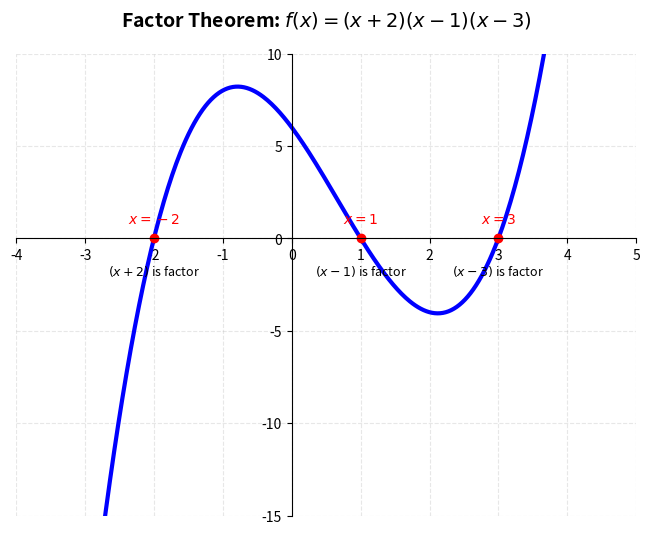
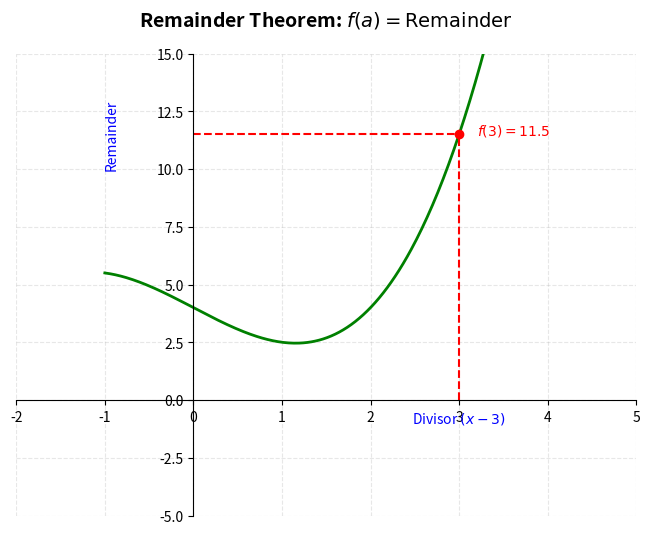

Recreate these plots in Python, in order.
import matplotlib.pyplot as plt
import numpy as np
import os
import sys

def setup_canvas(ax, title, x_range=(-5, 5), y_range=(-10, 10)):
    ax.spines['left'].set_position('zero')
    ax.spines['bottom'].set_position('zero')
    ax.spines['right'].set_color('none')
    ax.spines['top'].set_color('none')
    ax.set_aspect('auto')
    ax.set_xlim(x_range)
    ax.set_ylim(y_range)
    ax.set_title(title, fontsize=14, fontweight='bold', pad=20)
    ax.grid(True, linestyle='--', alpha=0.3)

def gen_cubic_roots(output_path):
    fig, ax = plt.subplots(figsize=(8, 6))
    setup_canvas(ax, r"Factor Theorem: $f(x) = (x+2)(x-1)(x-3)$", x_range=(-4, 5), y_range=(-15, 10))
    
    x = np.linspace(-3.5, 4.5, 400)
    y = (x + 2) * (x - 1) * (x - 3)
    ax.plot(x, y, 'b-', lw=3)
    
    # Intercepts
    roots = [-2, 1, 3]
    for r in roots:
        ax.plot(r, 0, 'ro')
        ax.text(r, 0.8, f"$x={r}$", ha='center', color='red', fontweight='bold')
        ax.text(r, -2, f"$(x{'+' if r<0 else '-'}{abs(r)})$ is factor", ha='center', fontsize=9)
        
    plt.savefig(output_path, bbox_inches='tight', dpi=150)
    plt.close()

def gen_remainder_theorem(output_path):
    fig, ax = plt.subplots(figsize=(8, 6))
    setup_canvas(ax, r"Remainder Theorem: $f(a) = \text{Remainder}$", x_range=(-2, 5), y_range=(-5, 15))
    
    x = np.linspace(-1, 5, 400)
    y = 0.5*x**3 - 2*x + 4
    ax.plot(x, y, 'g-', lw=2)
    
    # Let divisor be (x-3), substitute x=3
    a = 3
    fa = 0.5*3**3 - 2*3 + 4 # 13.5 - 6 + 4 = 11.5
    
    ax.plot(a, fa, 'ro')
    ax.vlines(a, 0, fa, color='red', linestyle='--')
    ax.hlines(fa, 0, a, color='red', linestyle='--')
    
    ax.text(a + 0.2, fa, f"$f(3) = 11.5$", fontweight='bold', color='red')
    ax.text(a, -1, r"Divisor $(x-3)$", ha='center', color='blue')
    ax.text(-1, fa, r"Remainder", va='center', color='blue', rotation=90)
    
    plt.savefig(output_path, bbox_inches='tight', dpi=150)
    plt.close()

def gen_division_algorithm(output_path):
    fig, ax = plt.subplots(figsize=(10, 4))
    ax.axis('off')
    
    # Visual Box for P(x) = D(x)Q(x) + R
    rect_style = dict(boxstyle='round', facecolor='white', edgecolor='black', alpha=0.8)
    
    ax.text(0.5, 0.8, "Polynomial Division Architecture", ha='center', fontsize=14, fontweight='bold')
    
    # Equation components
    ax.text(0.1, 0.4, r"$P(x)$", bbox=dict(boxstyle='round,pad=1', facecolor='azure'), fontsize=15)
    ax.text(0.25, 0.4, r"$=$", fontsize=20)
    ax.text(0.4, 0.4, r"$D(x)$", bbox=dict(boxstyle='round,pad=1', facecolor='lavender'), fontsize=15)
    ax.text(0.55, 0.4, r"$\times$", fontsize=20)
    ax.text(0.7, 0.4, r"$Q(x)$", bbox=dict(boxstyle='round,pad=1', facecolor='honeydew'), fontsize=15)
    ax.text(0.85, 0.4, r"$+$", fontsize=20)
    ax.text(0.95, 0.4, r"$R$", bbox=dict(boxstyle='round,pad=1', facecolor='mistyrose'), fontsize=15)
    
    # Labels
    ax.text(0.1, 0.2, "Dividend", ha='center', fontsize=12)
    ax.text(0.4, 0.2, "Divisor", ha='center', fontsize=12)
    ax.text(0.7, 0.2, "Quotient", ha='center', fontsize=12)
    ax.text(0.95, 0.2, "Remainder", ha='center', fontsize=12)
    
    plt.savefig(output_path, bbox_inches='tight', dpi=150)
    plt.close()

if __name__ == "__main__":
    out_dir = sys.argv[1] if len(sys.argv) > 1 else "output"
    if not os.path.exists(out_dir): os.makedirs(out_dir)
    
    gen_cubic_roots(os.path.join(out_dir, "poly_cubic_roots.png"))
    gen_remainder_theorem(os.path.join(out_dir, "poly_remainder_point.png"))
    gen_division_algorithm(os.path.join(out_dir, "poly_div_algorithm.png"))
    
    print("Successfully generated 3 premium Polynomial diagrams.")
